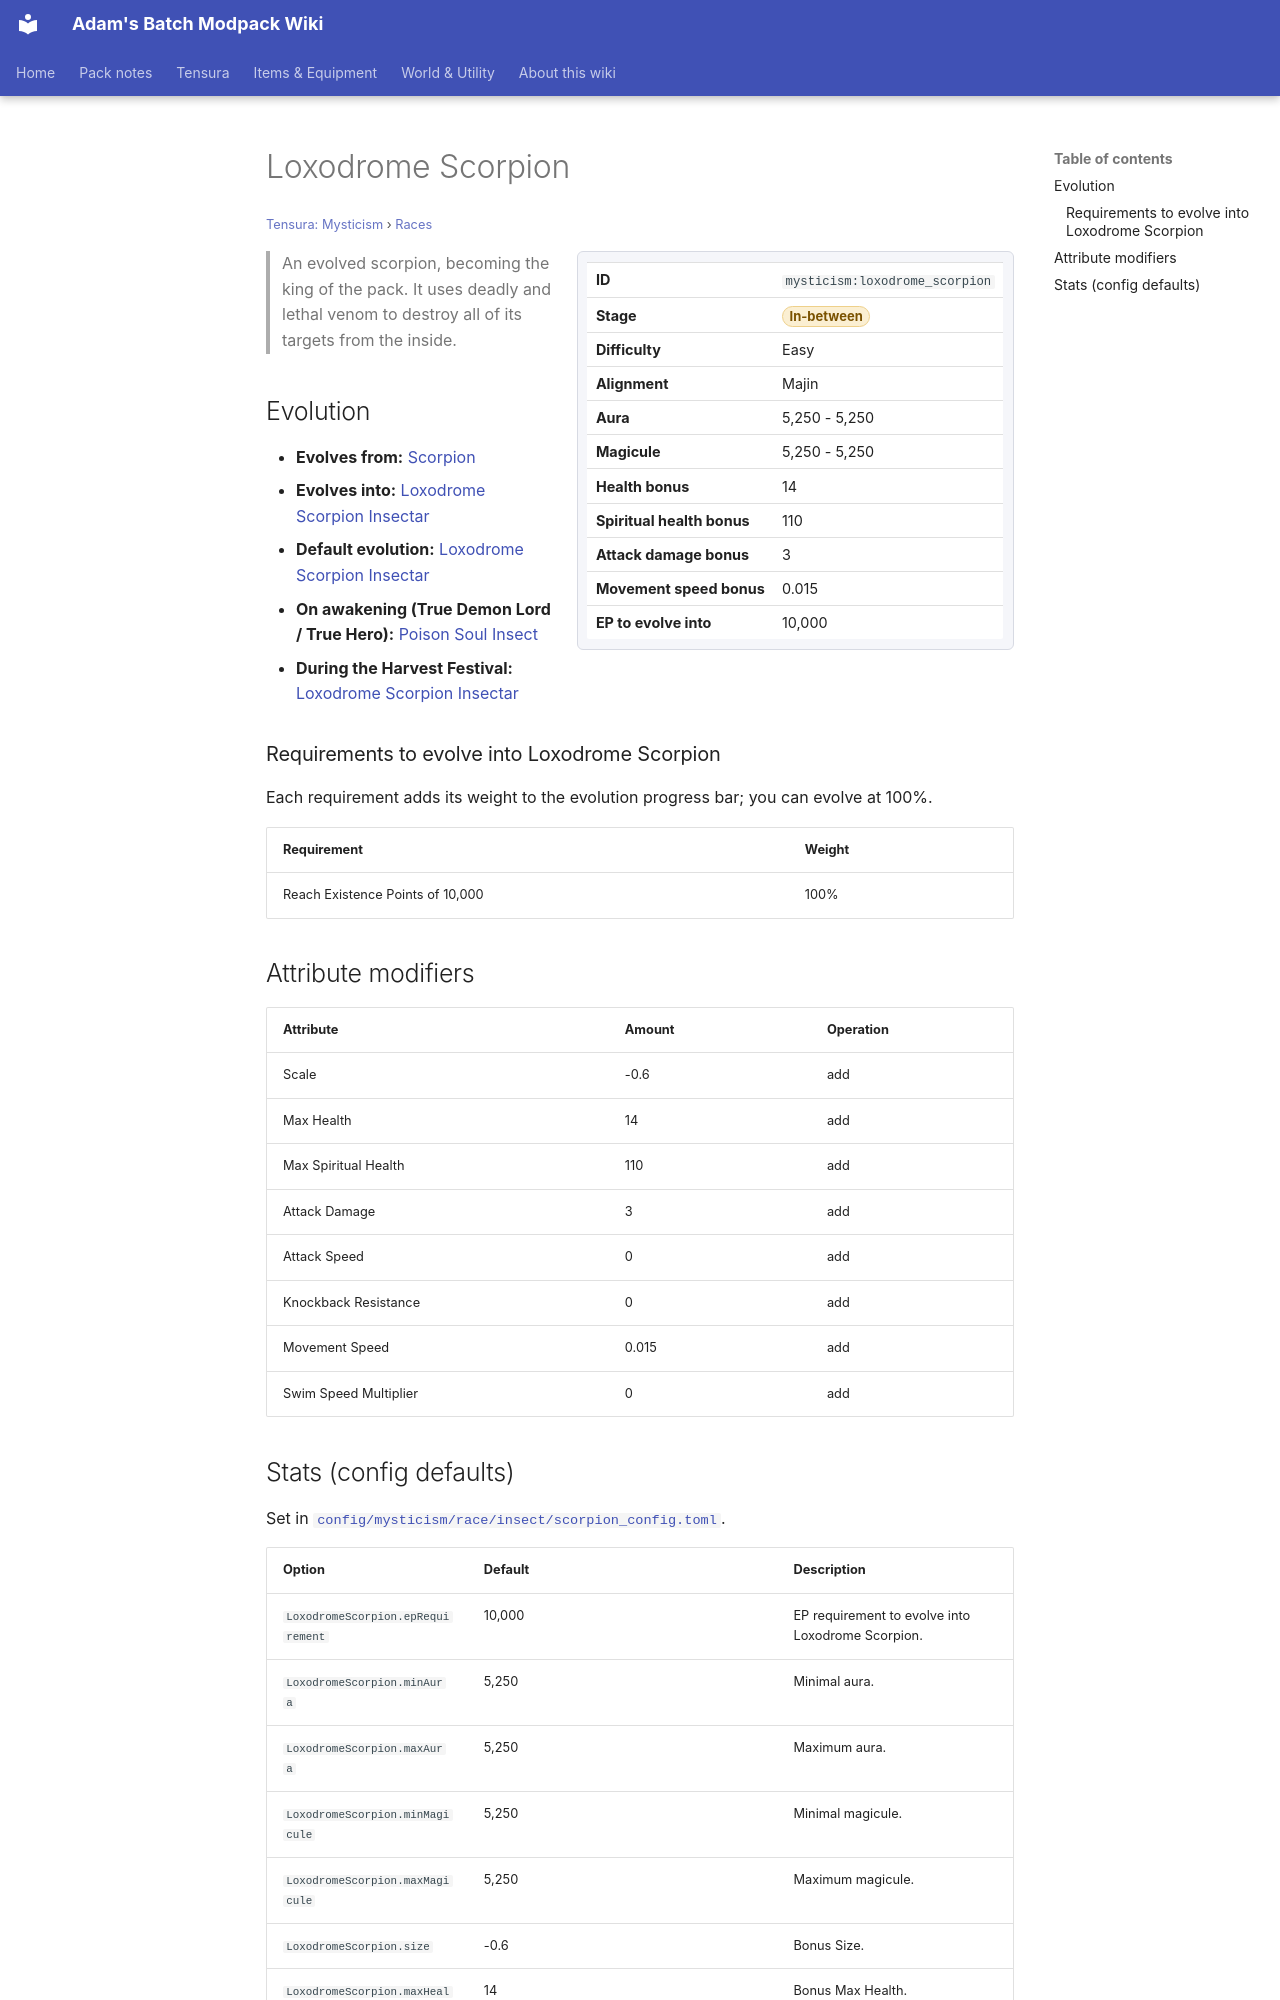

repository: Proteus-Nell/Adams-Batch-MC-Modpack-Wiki · page: tensura-mysticism/races/loxodrome-scorpion/index.html · generator: mkdocs

# Loxodrome Scorpion

<small>[Tensura: Mysticism](../index.md) &rsaquo; [Races](index.md)</small>

<div class="infobox" markdown>

| | |
|---|---|
| **ID** | `mysticism:loxodrome_scorpion` |
| **Stage** | <span class="stage stage-in-between">In-between</span> |
| **Difficulty** | Easy |
| **Alignment** | Majin |
| **Aura** | 5,250 - 5,250 |
| **Magicule** | 5,250 - 5,250 |
| **Health bonus** | 14 |
| **Spiritual health bonus** | 110 |
| **Attack damage bonus** | 3 |
| **Movement speed bonus** | 0.015 |
| **EP to evolve into** | 10,000 |

</div>

> An evolved scorpion, becoming the king of the pack. It uses deadly and lethal venom to destroy all of its targets from the inside.

## Evolution

- **Evolves from:** [Scorpion](scorpion.md)
- **Evolves into:** [Loxodrome Scorpion Insectar](loxodrome-scorpion-insectar.md)
- **Default evolution:** [Loxodrome Scorpion Insectar](loxodrome-scorpion-insectar.md)
- **On awakening (True Demon Lord / True Hero):** [Poison Soul Insect](poison-soul-insect.md)
- **During the Harvest Festival:** [Loxodrome Scorpion Insectar](loxodrome-scorpion-insectar.md)

### Requirements to evolve into Loxodrome Scorpion

Each requirement adds its weight to the evolution progress bar; you can evolve at 100%.

| Requirement | Weight |
|---|---|
| Reach Existence Points of 10,000 | 100% |

## Attribute modifiers

| Attribute | Amount | Operation |
|---|---|---|
| Scale | -0.6 | add |
| Max Health | 14 | add |
| Max Spiritual Health | 110 | add |
| Attack Damage | 3 | add |
| Attack Speed | 0 | add |
| Knockback Resistance | 0 | add |
| Movement Speed | 0.015 | add |
| Swim Speed Multiplier | 0 | add |
